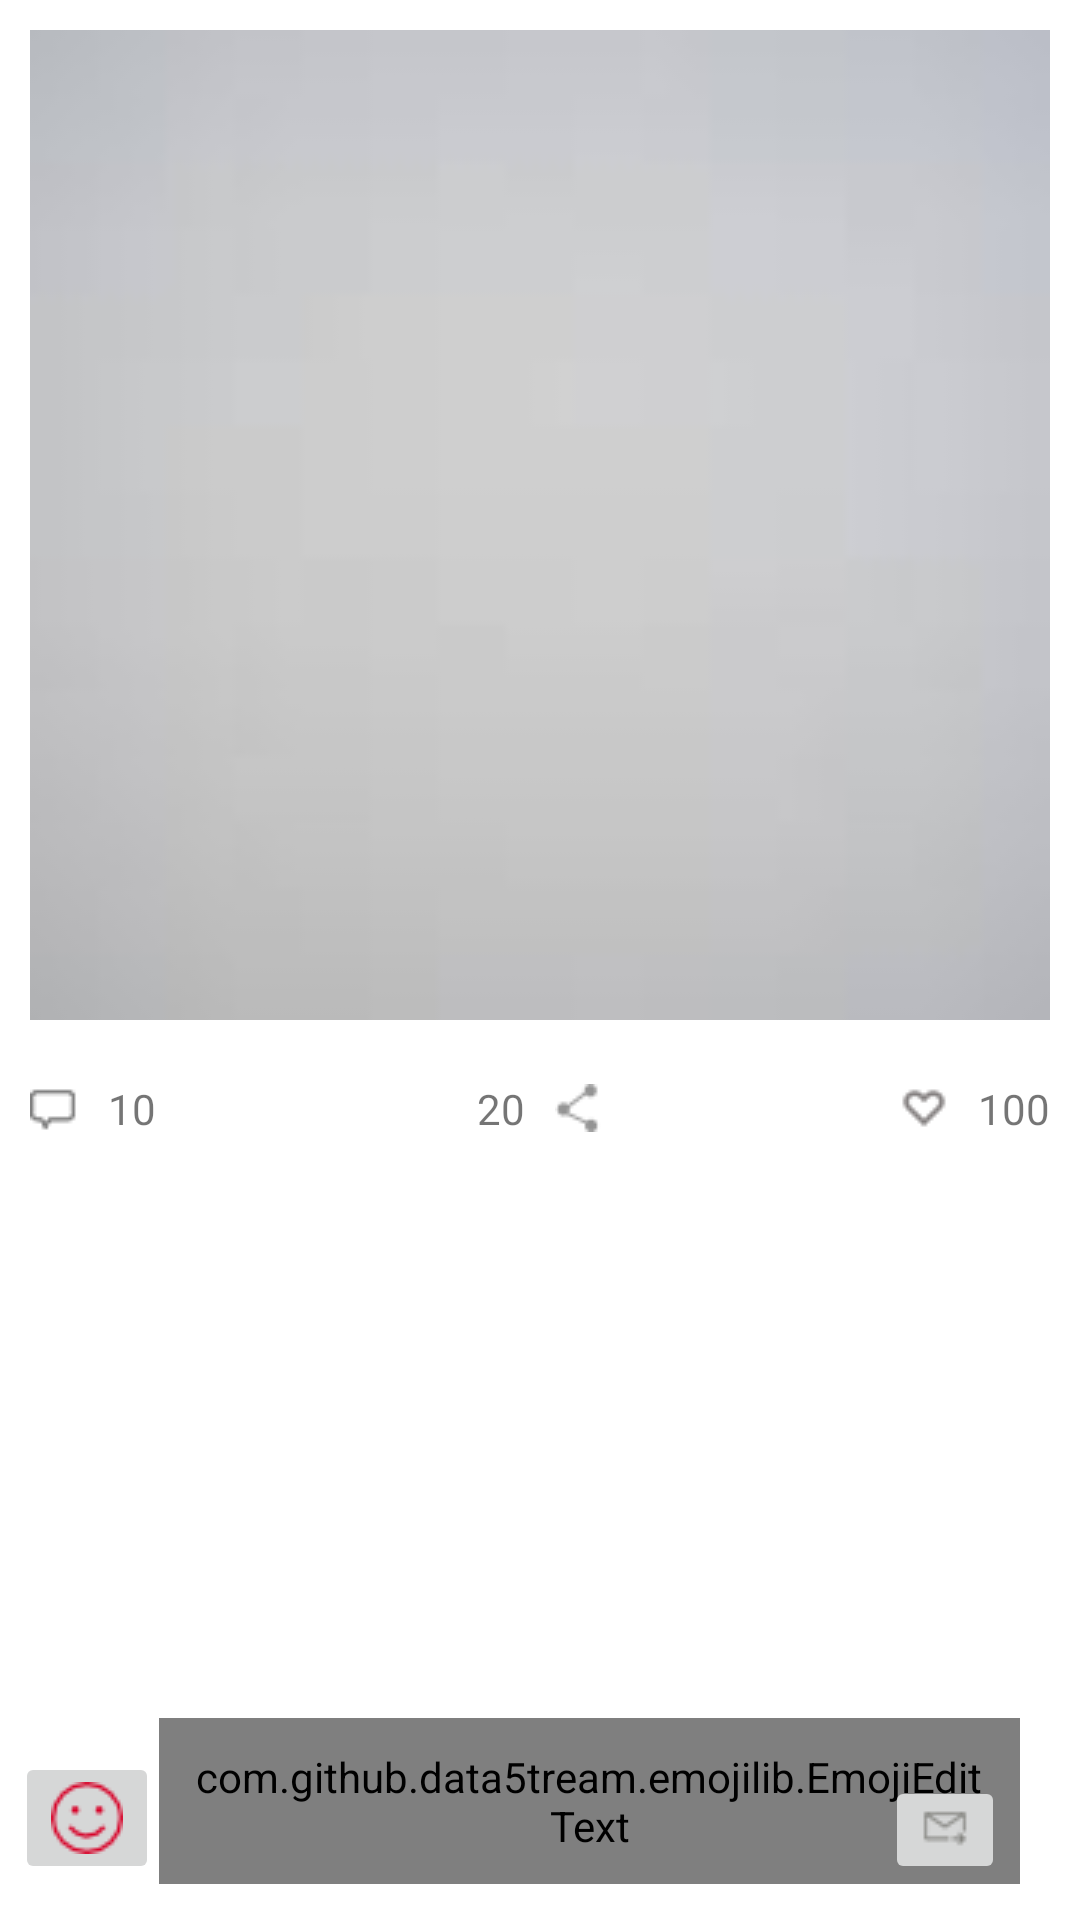

This screen was rendered from an Android layout file. Write that file and the resources it references.
<!-- AndroidManifest.xml: application theme AppTheme -->
<!-- res/layout/wall_comment_screen.xml -->
<?xml version="1.0" encoding="utf-8"?>
<ScrollView xmlns:android="http://schemas.android.com/apk/res/android"
    android:layout_width="match_parent"
    android:layout_height="match_parent"
    xmlns:emojicon="http://schemas.android.com/apk/res-auto"
    android:background="@color/white"
    android:scrollbars="none"
    android:fillViewport="true">
<RelativeLayout
    android:layout_width="match_parent"
    android:id="@+id/root_view"
    android:layout_height="match_parent">


    <LinearLayout
        android:layout_width="match_parent"
        android:orientation="vertical"
        android:layout_marginBottom="10dp"
        android:layout_height="wrap_content">
        <RelativeLayout
            android:layout_width="match_parent"
            android:layout_height="wrap_content">
           <TextView
               android:layout_width="wrap_content"
               android:layout_height="wrap_content"
               android:text="Narendra"
               android:layout_centerInParent="true"
               android:textColor="@color/app_color"
               />

<ImageView
    android:layout_width="match_parent"
    android:layout_height="330dp"
    android:src="@mipmap/grey"
    android:layout_margin="10dp"
    android:scaleType="fitXY"
    />

        </RelativeLayout>
        <RelativeLayout
            android:layout_width="match_parent"
            android:layout_marginTop="10dp"
            android:layout_gravity="center"
            android:gravity="center_vertical"
            android:id="@+id/components"
            android:layout_height="wrap_content">

            <TextView
                android:layout_width="wrap_content"
                android:layout_height="wrap_content"
                android:layout_marginLeft="10dp"
                android:layout_centerVertical="true"
                android:drawablePadding="10dp"
                android:id="@+id/wall_comment"
               android:drawableLeft="@drawable/comment"
                android:text="10"

                />
            <TextView
                android:layout_width="wrap_content"
                android:layout_height="wrap_content"
             android:layout_centerInParent="true"
                android:id="@+id/wall_comment_share"
                android:drawableRight="@drawable/share"
                android:layout_centerVertical="true"
                android:drawablePadding="10dp"
                android:text="20"

                />
            <TextView
                android:layout_width="wrap_content"
                android:layout_height="wrap_content"
            android:layout_alignParentRight="true"
                android:layout_centerVertical="true"
                android:drawablePadding="10dp"
                android:id="@+id/wall_love"
                android:layout_marginRight="10dp"
               android:drawableLeft="@drawable/like"
                android:text="100"

                />


        </RelativeLayout>


    <android.support.v7.widget.RecyclerView
        android:layout_width="match_parent"
        android:layout_marginTop="10dp"
        android:layout_height="match_parent">


    </android.support.v7.widget.RecyclerView>
      <RelativeLayout
          android:layout_width="match_parent"
          android:layout_marginBottom="2dp"
          android:layout_marginLeft="5dp"
          android:layout_height="wrap_content"
          android:layout_marginRight="20dp">


          <ImageButton
              android:layout_width="wrap_content"
              android:layout_height="wrap_content"
              android:id="@+id/emoji_btn"
              android:layout_marginBottom="5dp"
              android:layout_alignParentLeft="true"
              android:layout_alignParentBottom="true"
              android:src="@drawable/happiness"
              android:scaleType="fitXY"
              />

          <com.github.data5tream.emojilib.EmojiEditText
              android:layout_width="wrap_content"
              android:background="@drawable/edit"
              android:layout_gravity="bottom"
              android:ems="14"
              android:textCursorDrawable="@drawable/edittext_cursur"
              android:layout_centerHorizontal="true"
              android:hint="comment"
              android:typeface="monospace"
              android:id="@+id/emojicon_edit_text"
              android:layout_toRightOf="@+id/emoji_btn"
              android:padding="10dp"
              android:maxLength="50"
              android:gravity="start"
              android:layout_alignParentBottom="true"
              android:layout_height="wrap_content"
              emojicon:emojiconSize="25sp" />
          <ImageButton
              android:layout_width="wrap_content"
              android:layout_height="wrap_content"
              android:id="@+id/emoji_btn1"
            android:layout_marginRight="5dp"
             android:layout_alignParentRight="true"
              android:layout_alignParentBottom="true"
              android:src="@drawable/send_small"
              android:scaleType="fitXY"
              />

      </RelativeLayout>
  




    </LinearLayout>
</RelativeLayout>
</ScrollView>
<!-- resources referenced by this layout -->
<resources>
  <color name="app_color">#d645d6</color>
  <color name="white">#FFFFFF</color>
  <!-- drawable comment: png bitmap (drawable, 19774 bytes) -->
  <!-- drawable edit (drawable) -->
  <?xml version="1.0" encoding="utf-8"?>
  <shape xmlns:android="http://schemas.android.com/apk/res/android"
      android:shape="rectangle" >
      <stroke android:width="1dp"
          android:color="@color/colortabs" />
      <gradient
  
          android:endColor="#fff"
          android:startColor="#fff" />
  
      <corners
         android:radius="12dp"
          />
  </shape>
  <!-- drawable edittext_cursur (drawable) -->
  <?xml version="1.0" encoding="utf-8"?>
  <shape xmlns:android="http://schemas.android.com/apk/res/android" >
      <size android:width="1dp"
          />
      <solid android:color="#000000"  />
  
  </shape>
  <!-- drawable happiness: png bitmap (drawable, 993 bytes) -->
  <!-- drawable like: png bitmap (drawable, 15699 bytes) -->
  <!-- drawable send24: png bitmap (drawable, 15722 bytes) -->
  <!-- drawable send_small: png bitmap (drawable, 15487 bytes) -->
  <!-- drawable share: png bitmap (drawable, 50254 bytes) -->
  <!-- mipmap grey: jpg bitmap (mipmap-xxxhdpi, 557 bytes) -->
  <style name="AppTheme" parent="Theme.AppCompat.Light.NoActionBar">
          
          <item name="colorPrimary">@color/colortabs</item>
          <item name="colorPrimaryDark">@color/colortabs</item>
          <item name="android:actionButtonStyle">@style/MyActionButtonStyle</item>
          <item name="colorAccent">@color/colortabs</item>
      </style>
  <color name="colortabs">#df2063</color>
  <style name="MyActionButtonStyle" parent="AppTheme">
          <item name="android:minWidth">15dp</item>
          <item name="android:padding">15dp</item>
      </style>
</resources>
